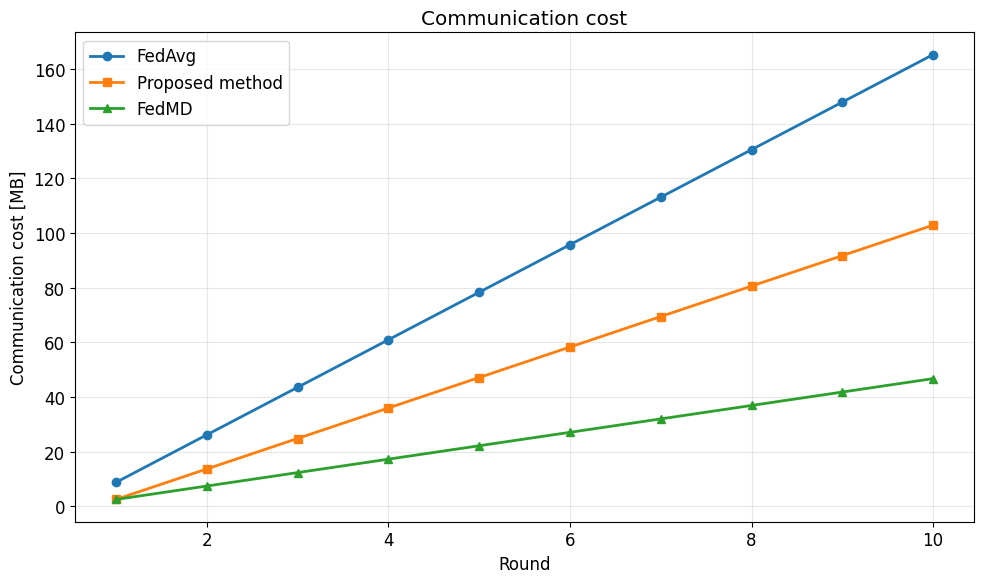

Python code for this plot:
"""matplotlib 折れ線グラフ作成テンプレート"""

import matplotlib.pyplot as plt

# フォント・スタイル設定
plt.rcParams["font.family"] = "DejaVu Sans"
plt.rcParams["figure.figsize"] = (10, 6)
plt.rcParams["font.size"] = 12

# ===== データ入力部分 =====
# ここにデータを入力してください

# X軸データ（例: ラウンド数、エポック数など）
x_data = [1, 2, 3, 4, 5, 6, 7, 8, 9, 10]

# Y軸データ（複数系列）
y_data1 = [8.7, 26.099999999999998, 43.5, 60.89999999999999, 78.3, 95.69999999999999, 113.1, 130.5, 147.89999999999998, 165.29999999999998]
y_data2 = [2.4579999999999997, 13.616, 24.773999999999997, 35.931999999999995, 47.089999999999996, 58.248, 69.40599999999999, 80.564, 91.722, 102.88]
y_data3 = [
  2.4579999999999997,
  7.373999999999999,
  12.29,
  17.206,
  22.121999999999996,
  27.037999999999997,
  31.953999999999997,
  36.87,
  41.785999999999994,
  46.702,
]

# ラベル設定
x_label = "Round"
y_label = "Communication cost [MB]"
title = "Communication cost"
legend_labels = ["FedAvg", "Proposed method", "FedMD"]  # 凡例ラベル

# ===== グラフ作成部分 =====


def plot_line_graph():
  """折れ線グラフを作成"""
  plt.figure(figsize=(10, 6))

  # データ系列をプロット（必要に応じてコメントアウト/追加）
  if y_data1:
    plt.plot(x_data, y_data1, marker="o", label=legend_labels[0], linewidth=2)
  if y_data2:
    plt.plot(x_data, y_data2, marker="s", label=legend_labels[1], linewidth=2)
  if y_data3:
    plt.plot(x_data, y_data3, marker="^", label=legend_labels[2], linewidth=2)

  # 軸ラベルとタイトル
  plt.xlabel(x_label)
  plt.ylabel(y_label)
  plt.title(title)

  # 凡例とグリッド
  plt.legend()
  plt.grid(True, alpha=0.3)

  # レイアウト調整と保存
  plt.tight_layout()
  plt.savefig("line_graph.png", dpi=300, bbox_inches="tight")
  plt.show()


# ===== 実行部分 =====
if __name__ == "__main__":
  # データを入力後、この関数を実行
  plot_line_graph()

  print("グラフが作成されました: line_graph.png")
